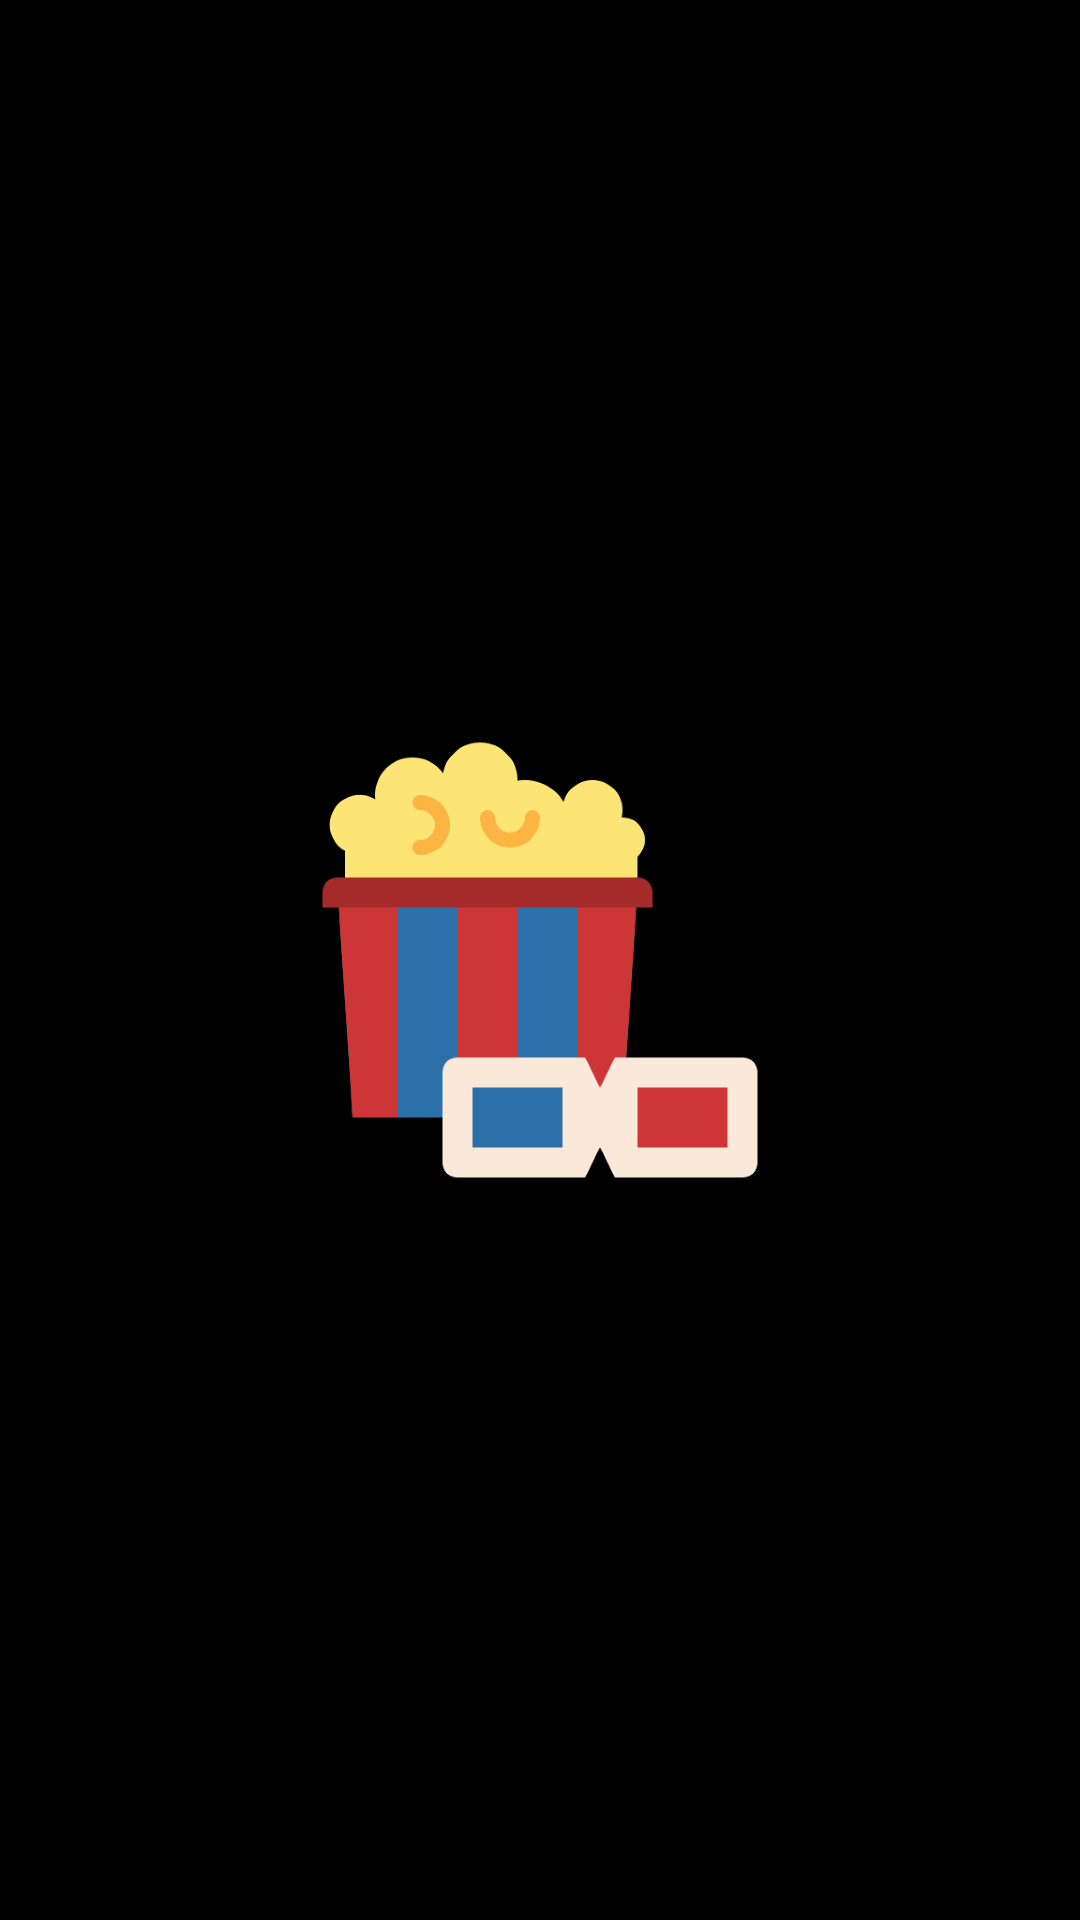

This screen was rendered from an Android layout file. Write that file and the resources it references.
<!-- AndroidManifest.xml: application theme Theme.WorldCinema -->
<!-- res/layout/fragment_splash.xml -->
<?xml version="1.0" encoding="utf-8"?>
<FrameLayout xmlns:android="http://schemas.android.com/apk/res/android"
    android:layout_width="match_parent"
    android:layout_height="match_parent"
    android:background="@color/black">

    <ImageView
        android:id="@+id/ivSplash"
        android:layout_width="160dp"
        android:layout_height="160dp"
        android:layout_gravity="center"
        android:scaleType="fitCenter"
        android:src="@drawable/splash_popcorn"
        android:contentDescription="@string/app_name" />

</FrameLayout>
<!-- resources referenced by this layout -->
<resources>
  <color name="black">#FF000000</color>
  <!-- drawable splash_popcorn: png bitmap (drawable, 19246 bytes) -->
  <string name="app_name">WorldCinema</string>
  <style name="Theme.WorldCinema" parent="Theme.MaterialComponents.DayNight.NoActionBar">
          <item name="colorPrimary">@color/figma_blue</item>
          <item name="colorPrimaryVariant">@color/figma_blue</item>
          <item name="colorOnPrimary">@color/white</item>
          <item name="android:windowBackground">@color/black</item>
          <item name="android:statusBarColor">@color/black</item>
          <item name="android:navigationBarColor">@color/black</item>
      </style>
  <color name="figma_blue">#2B70A8</color>
  <color name="white">#FFFFFFFF</color>
</resources>
